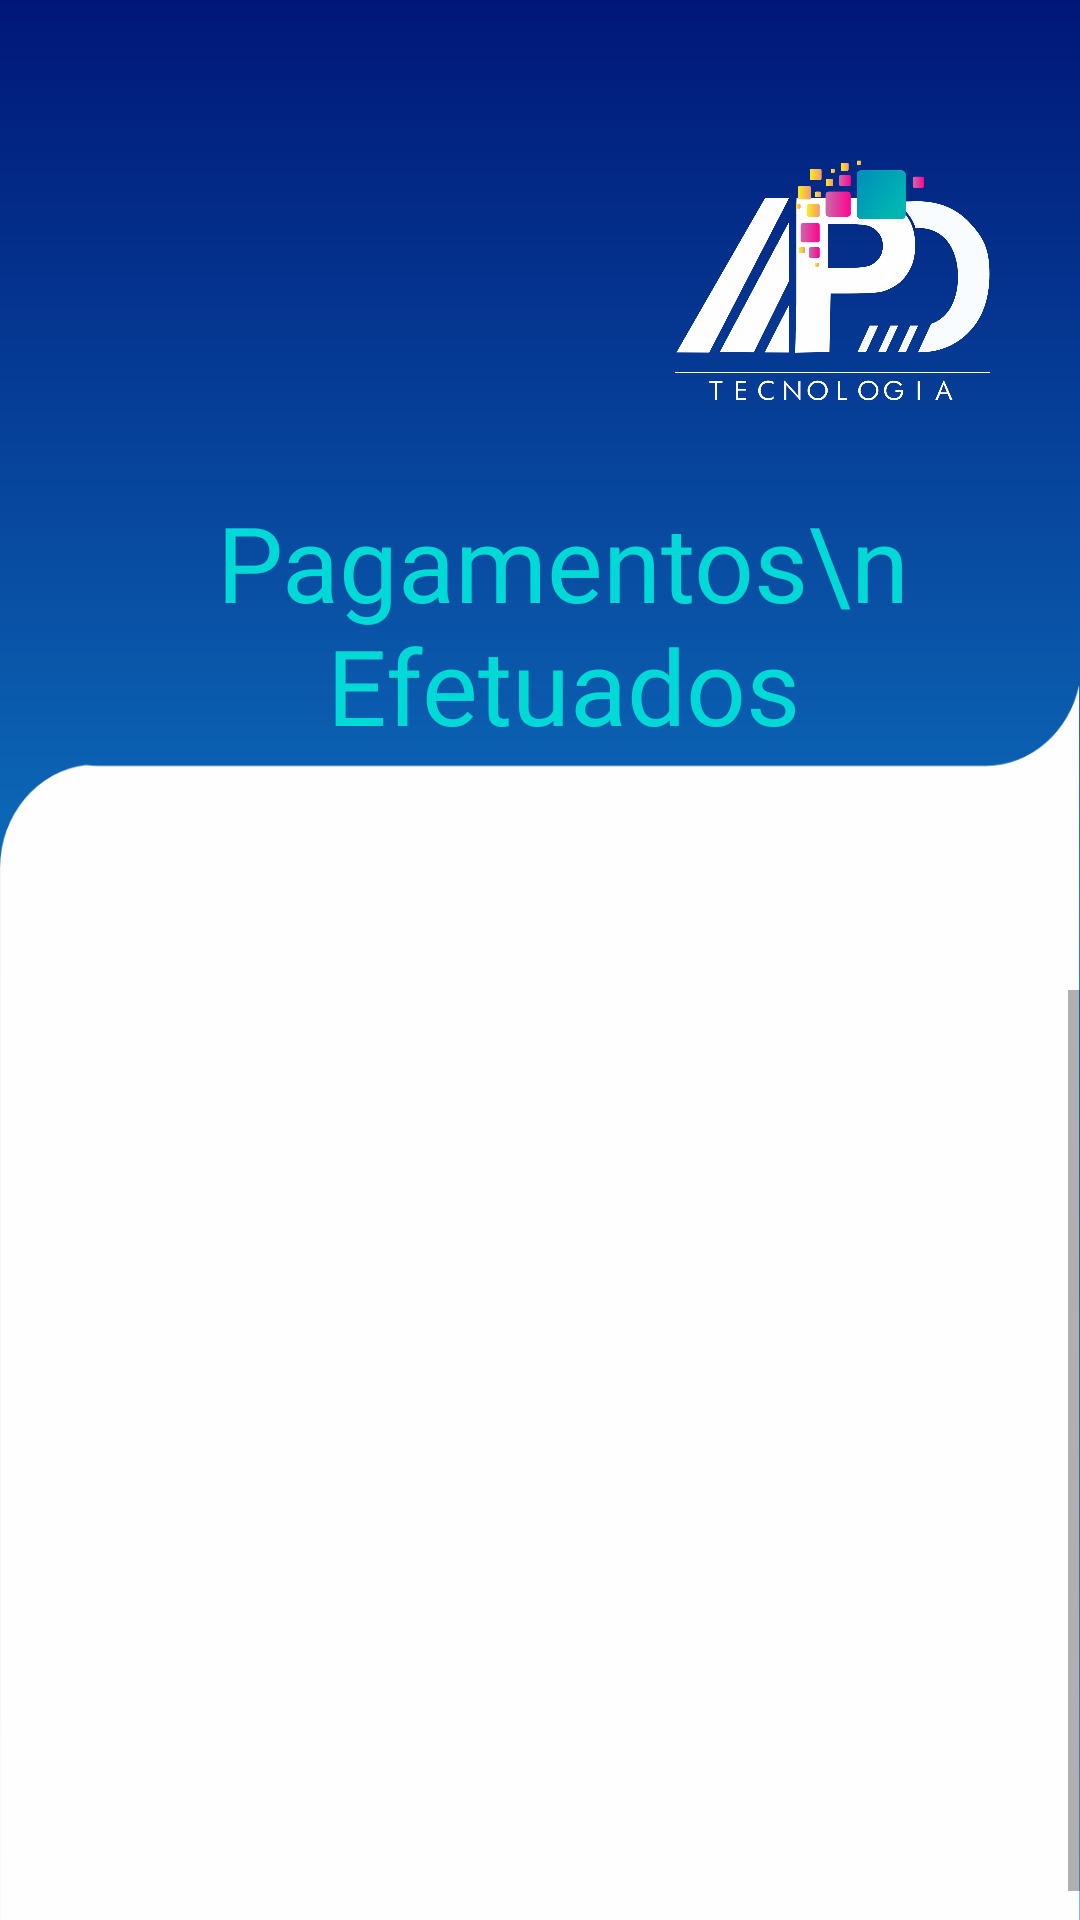

The Android layout XML behind this screen, and the referenced resources:
<!-- AndroidManifest.xml: application theme Base.Theme.Projeto -->
<!-- res/layout/activity_faturas_pagas.xml -->
<?xml version="1.0" encoding="utf-8"?>
<androidx.constraintlayout.widget.ConstraintLayout xmlns:android="http://schemas.android.com/apk/res/android"
    xmlns:app="http://schemas.android.com/apk/res-auto"
    xmlns:tools="http://schemas.android.com/tools"
    android:layout_width="match_parent"
    android:layout_height="match_parent"
    android:background="@drawable/new_background"
    tools:context=".activity.activitys.FaturasPagas">


    <TextView
        android:id="@+id/primeiroacesso2"
        android:layout_width="235dp"
        android:layout_height="82dp"
        android:layout_marginTop="164dp"
        android:elevation="3sp"
        android:fontFamily="@font/bebas_neue"
        android:text="Pagamentos\nEfetuados"
        android:textAlignment="center"
        android:textColor="@color/tiffany"
        android:textSize="35sp"
        app:layout_constraintEnd_toEndOf="parent"
        app:layout_constraintHorizontal_bias="0.562"
        app:layout_constraintStart_toStartOf="parent"
        app:layout_constraintTop_toTopOf="parent" />

    <View
        android:id="@+id/view3"
        android:layout_width="0dp"
        android:layout_height="620dp"
        android:layout_marginTop="300dp"
        android:background="@drawable/objeto1"
        app:layout_constraintBottom_toBottomOf="parent"
        app:layout_constraintEnd_toEndOf="parent"
        app:layout_constraintHorizontal_bias="0.0"
        app:layout_constraintStart_toStartOf="parent"
        app:layout_constraintTop_toTopOf="parent"
        app:layout_constraintVertical_bias="0.256" />


    <TextView
        android:id="@+id/mensagemTextView"
        android:layout_width="wrap_content"
        android:layout_height="wrap_content"
        android:layout_marginTop="100dp"
        android:elevation="1dp"
        android:text="Não há faturas pagas"
        android:textColor="@color/azulAnil"
        android:textSize="18sp"
        android:visibility="gone"
        app:layout_constraintBottom_toBottomOf="parent"
        app:layout_constraintEnd_toEndOf="parent"
        app:layout_constraintStart_toStartOf="parent"
        app:layout_constraintTop_toTopOf="parent"
        tools:visibility="invisible" />

    <ImageView
        android:id="@+id/imageView10"
        android:layout_width="105dp"
        android:layout_height="91dp"
        android:layout_marginTop="48dp"
        app:layout_constraintEnd_toEndOf="parent"
        app:layout_constraintHorizontal_bias="0.882"
        app:layout_constraintStart_toStartOf="parent"
        app:layout_constraintTop_toTopOf="parent"
        app:srcCompat="@drawable/logotipo" />

    <TextView
        android:id="@+id/textView7"
        android:layout_width="wrap_content"
        android:layout_height="wrap_content"
        android:layout_marginStart="92dp"
        android:layout_marginTop="32dp"
        android:fontFamily="@font/abel"
        android:text="Faturas Disponíveis"
        android:textColor="#00FFFFFF"
        android:textSize="25sp"
        app:layout_constraintStart_toStartOf="parent"
        app:layout_constraintTop_toTopOf="parent" />

    <TextView
        android:id="@+id/sizeList"
        android:layout_width="wrap_content"
        android:layout_height="wrap_content"
        android:layout_marginStart="20dp"
        android:fontFamily="sans-serif-condensed"
        android:text="0"
        android:textColor="#00FFFFFF"
        android:textSize="25sp"
        app:layout_constraintBaseline_toBaselineOf="@+id/textView7"
        app:layout_constraintStart_toEndOf="@+id/textView7" />

    <ScrollView
        android:id="@+id/scrollView3"
        android:layout_width="0dp"
        android:layout_height="0dp"
        android:layout_marginTop="330dp"
        android:fillViewport="true"
        app:layout_constraintBottom_toBottomOf="parent"
        app:layout_constraintEnd_toEndOf="parent"
        app:layout_constraintStart_toStartOf="parent"
        app:layout_constraintTop_toTopOf="parent"
        app:layout_constraintVertical_bias="0.0">

        <androidx.recyclerview.widget.RecyclerView
            android:id="@+id/rv_listapg"
            android:layout_width="match_parent"
            android:layout_height="wrap_content"
            android:layout_marginTop="10dp"
            android:paddingBottom="20dp"
            android:visibility="visible"
            android:scrollbars="vertical"
            style="@style/CustomRecyclerViewScrollbarBlue"
            app:layout_constraintBottom_toBottomOf="parent"
            app:layout_constraintEnd_toEndOf="parent"
            app:layout_constraintStart_toStartOf="parent"
            app:layout_constraintTop_toBottomOf="@+id/textView7"
            tools:itemCount="4"
            tools:listitem="@layout/layout_recycler_view_pago" />


    </ScrollView>

    <ImageView
        android:id="@+id/imageView15"
        android:layout_width="72dp"
        android:layout_height="49dp"
        android:layout_marginTop="176dp"
        app:layout_constraintEnd_toEndOf="parent"
        app:layout_constraintHorizontal_bias="0.141"
        app:layout_constraintStart_toStartOf="parent"
        app:layout_constraintTop_toTopOf="parent"
        app:srcCompat="@drawable/qmui_icon_notify_done" />


</androidx.constraintlayout.widget.ConstraintLayout>
<!-- res/layout/layout_recycler_view_pago.xml (included above) -->
<?xml version="1.0" encoding="utf-8"?>
<androidx.constraintlayout.widget.ConstraintLayout xmlns:android="http://schemas.android.com/apk/res/android"
    xmlns:tools="http://schemas.android.com/tools"
    android:layout_width="match_parent"
    android:layout_height="wrap_content"
    xmlns:app="http://schemas.android.com/apk/res-auto">

    <androidx.cardview.widget.CardView
        android:id="@+id/cardview_recycler"
        android:layout_width="match_parent"
        android:layout_height="match_parent"
        android:layout_marginStart="32dp"
        android:layout_marginTop="8dp"
        android:layout_marginEnd="32dp"
        android:layout_marginBottom="8dp"
        app:cardBackgroundColor="@color/tiffany"
        app:cardCornerRadius="20dp"
        app:layout_constraintBottom_toBottomOf="parent"
        app:layout_constraintEnd_toEndOf="parent"
        app:layout_constraintStart_toStartOf="parent"
        app:layout_constraintTop_toTopOf="parent">

        <androidx.constraintlayout.widget.ConstraintLayout
            android:layout_width="347dp"
            android:layout_height="97dp"
            android:layout_margin="5dp">

            

            <TextView
                android:id="@+id/text_nome"
                android:layout_width="wrap_content"

                android:layout_height="wrap_content"
                android:layout_marginStart="16dp"
                android:layout_marginTop="8dp"
                android:fontFamily="sans-serif-condensed"
                android:text="Pagamento Efetuado"
                android:textColor="@color/amarelo"
                android:textSize="18sp"
                android:textStyle="bold"
                app:layout_constraintStart_toStartOf="parent"
                app:layout_constraintTop_toTopOf="parent" />

            <TextView
                android:id="@+id/valor"
                android:layout_width="wrap_content"
                android:layout_height="wrap_content"
                android:layout_marginStart="16dp"
                android:layout_marginTop="4dp"
                android:fontFamily="sans-serif-condensed"
                android:text="R$ 49,99"
                android:textColor="@color/white"
                android:textSize="18sp"
                android:textStyle="bold"
                app:layout_constraintStart_toStartOf="parent"
                app:layout_constraintTop_toBottomOf="@+id/vencimento" />

            <TextView
                android:id="@+id/vencimento"
                android:layout_width="wrap_content"
                android:layout_height="wrap_content"
                android:layout_marginStart="16dp"
                android:layout_marginTop="2dp"
                android:fontFamily="sans-serif-condensed-light"
                android:text="Vence em 10/06/2023"
                android:textColor="@color/white"
                android:textSize="15sp"
                app:layout_constraintStart_toStartOf="parent"
                app:layout_constraintTop_toBottomOf="@+id/text_nome" />

            <TextView
                android:id="@+id/statusFatura"
                android:layout_width="93dp"
                android:layout_height="44dp"
                android:layout_marginStart="60dp"
                android:background="@drawable/background_botao_scrool"
                android:fontFamily="sans-serif-condensed"
                android:padding="12dp"
                android:text="@string/Aberto"
                android:textAlignment="center"
                android:textAppearance="@style/TextAppearance.AppCompat.Body1"
                android:textColor="@color/white"
                android:textSize="12sp"
                app:layout_constraintBottom_toBottomOf="parent"
                app:layout_constraintEnd_toEndOf="parent"
                app:layout_constraintStart_toEndOf="@+id/vencimento"
                app:layout_constraintTop_toTopOf="parent" />


        </androidx.constraintlayout.widget.ConstraintLayout>

    </androidx.cardview.widget.CardView>

        </androidx.constraintlayout.widget.ConstraintLayout>
<!-- resources referenced by this layout -->
<resources>
  <color name="amarelo">#FAE905</color>
  <color name="azulAnil">#0E73C0</color>
  <color name="tiffany">#00D9D5</color>
  <color name="white">#FFFFFF</color>
  <!-- drawable background_botao_scrool (drawable) -->
  <?xml version="1.0" encoding="utf-8"?>
  <shape xmlns:android="http://schemas.android.com/apk/res/android"
      android:shape="rectangle">
      <solid android:color="@color/tiffany"/>
      <corners android:radius="10dp"/>
      <stroke android:width="1dp" android:color="#FFFFFF"/>
  
  </shape>
  <!-- drawable logotipo: png bitmap (drawable, 93525 bytes) -->
  <!-- drawable new_background (drawable) -->
  <?xml version="1.0" encoding="utf-8"?>
  <shape xmlns:android="http://schemas.android.com/apk/res/android"
      android:shape="rectangle">
      <gradient
          android:angle="90"
          android:centerColor="#0E73C0"
          android:endColor="#001778"
          android:startColor="#62B9DF">
  
      </gradient>
  </shape>
  <!-- drawable objeto1: png bitmap (drawable, 19026 bytes) -->
  <string name="Aberto">Aberto</string>
  <style name="CustomRecyclerViewScrollbarBlue">
          <item name="android:scrollbarThumbVertical">@drawable/scrollbar_blue</item>
          <item name="android:scrollbarTrackVertical">@drawable/scrollbar_track</item>
      </style>
  <style name="Base.Theme.Projeto" parent="Theme.AppCompat.DayNight.NoActionBar">
          
          <item name="colorPrimaryDark">@color/azulMarinho</item>
          <item name="colorPrimary">@color/azulEscuro</item>
      </style>
  <!-- drawable scrollbar_blue (drawable) -->
  <?xml version="1.0" encoding="utf-8"?>
  <shape xmlns:android="http://schemas.android.com/apk/res/android">
      <solid android:color="@color/azulAnil" />
      <size android:width="8dp" />
  </shape>
  <!-- drawable scrollbar_track (drawable) -->
  <?xml version="1.0" encoding="utf-8"?>
  <shape xmlns:android="http://schemas.android.com/apk/res/android">
      <solid android:color="#E0E0E0" />
      <size android:width="8dp" />
  </shape>
  <color name="azulMarinho">#001778</color>
  <color name="azulEscuro">#141526</color>
</resources>
